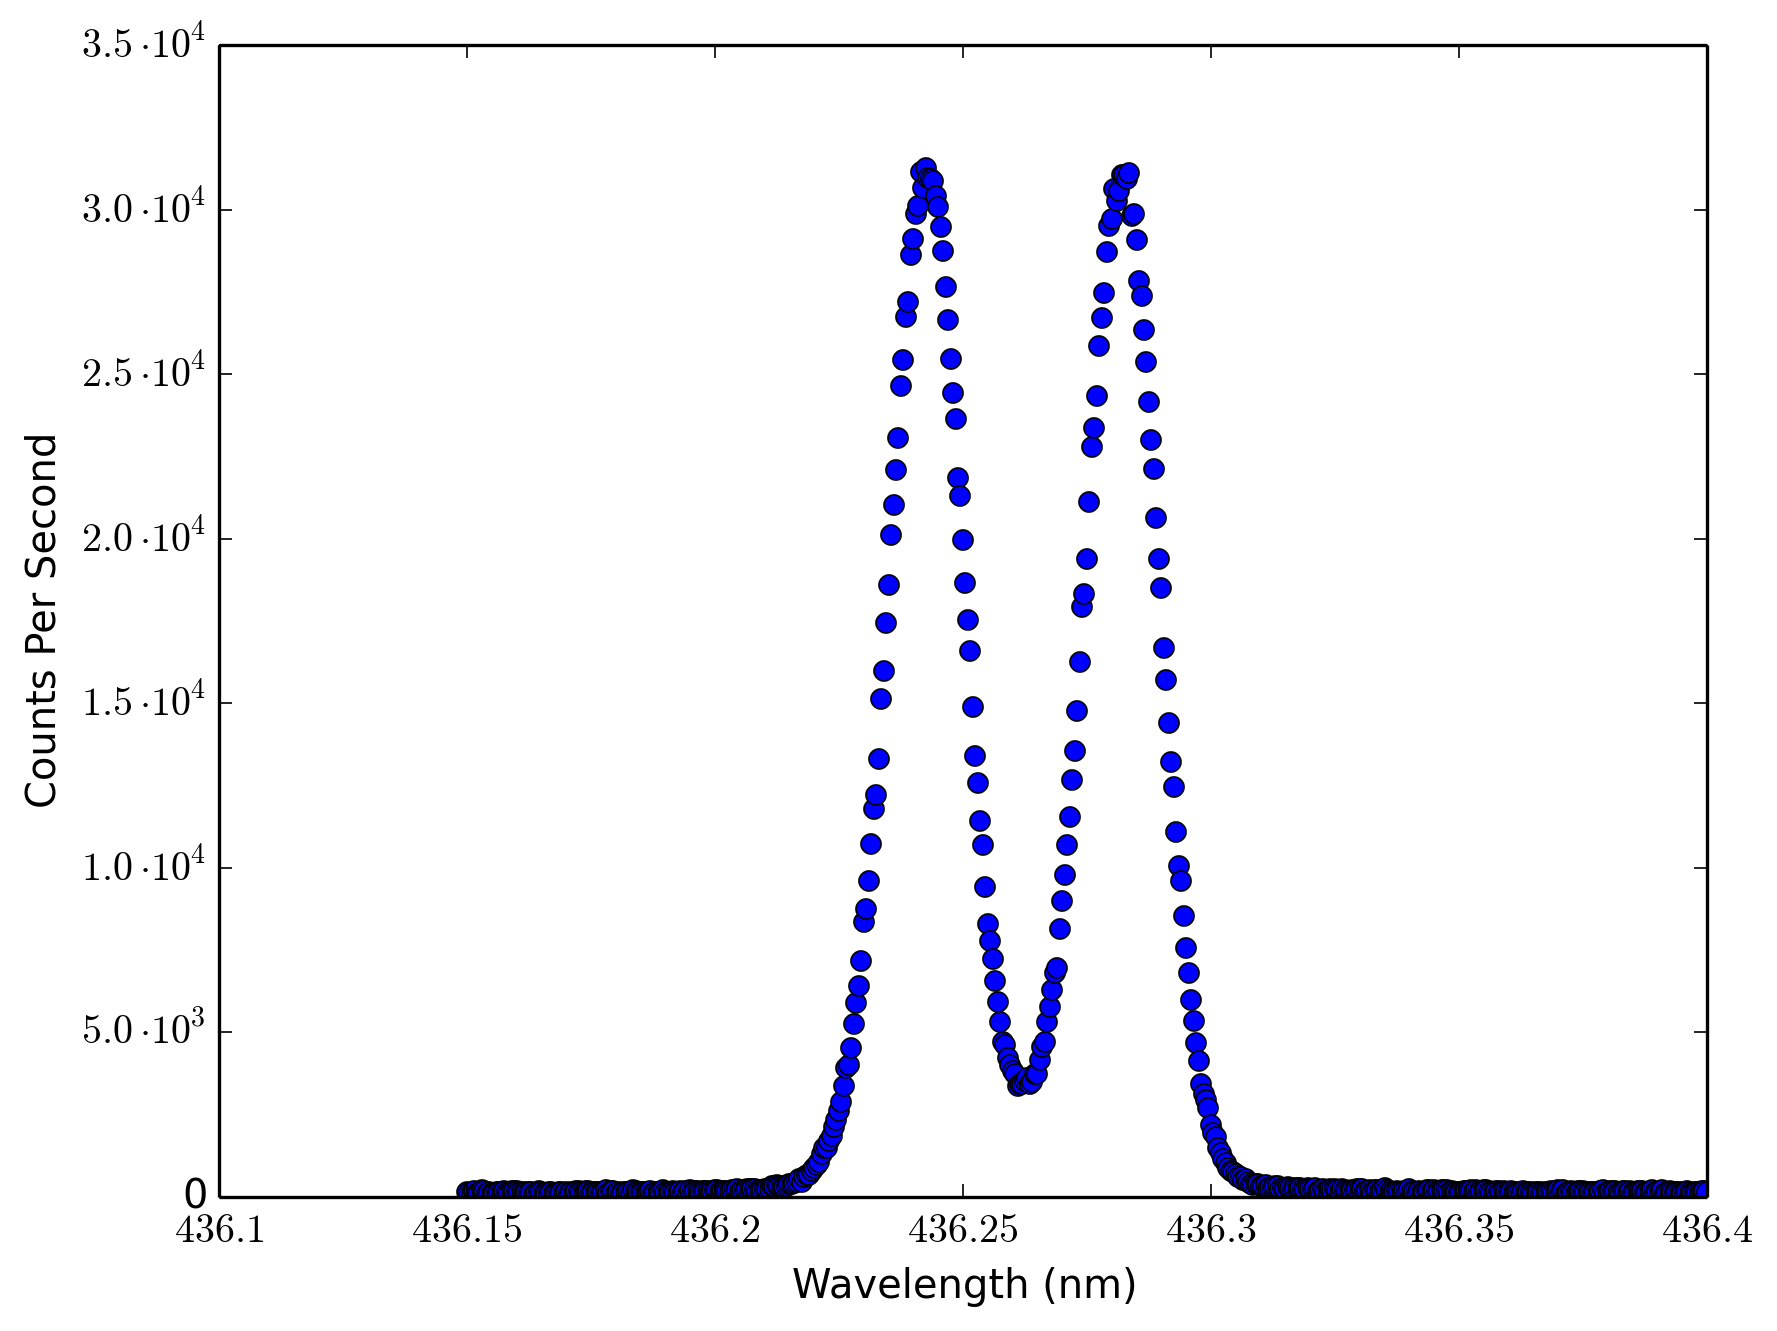

The table this chart was drawn from, first rows:
436.15, 154
436.2, 136
436.2, 116
436.2, 174
436.2, 122
436.2, 132
436.2, 198
436.2, 174
436.2, 122
436.2, 140
436.2, 124
436.2, 126
436.2, 164
436.2, 156
436.2, 146
436.2, 186
436.2, 148
436.2, 132
436.2, 170
436.2, 182
436.2, 186
436.2, 154
436.2, 154
436.2, 120
436.2, 164
436.2, 146
436.2, 156
436.2, 102
436.2, 126
436.2, 170
436.2, 162
436.2, 134
436.2, 104
436.2, 144
436.2, 154
436.2, 128
436.2, 118
436.2, 144
436.2, 162
436.2, 128
436.2, 140
436.2, 124
436.2, 148
436.2, 150
436.2, 182
436.2, 172
436.2, 156
436.2, 152
436.2, 172
436.2, 176
436.2, 150
436.2, 162
436.2, 144
436.2, 154
436.2, 142
436.2, 148
436.2, 200
436.2, 120
436.2, 184
436.2, 174
436.2, 126
... 440 more rows
